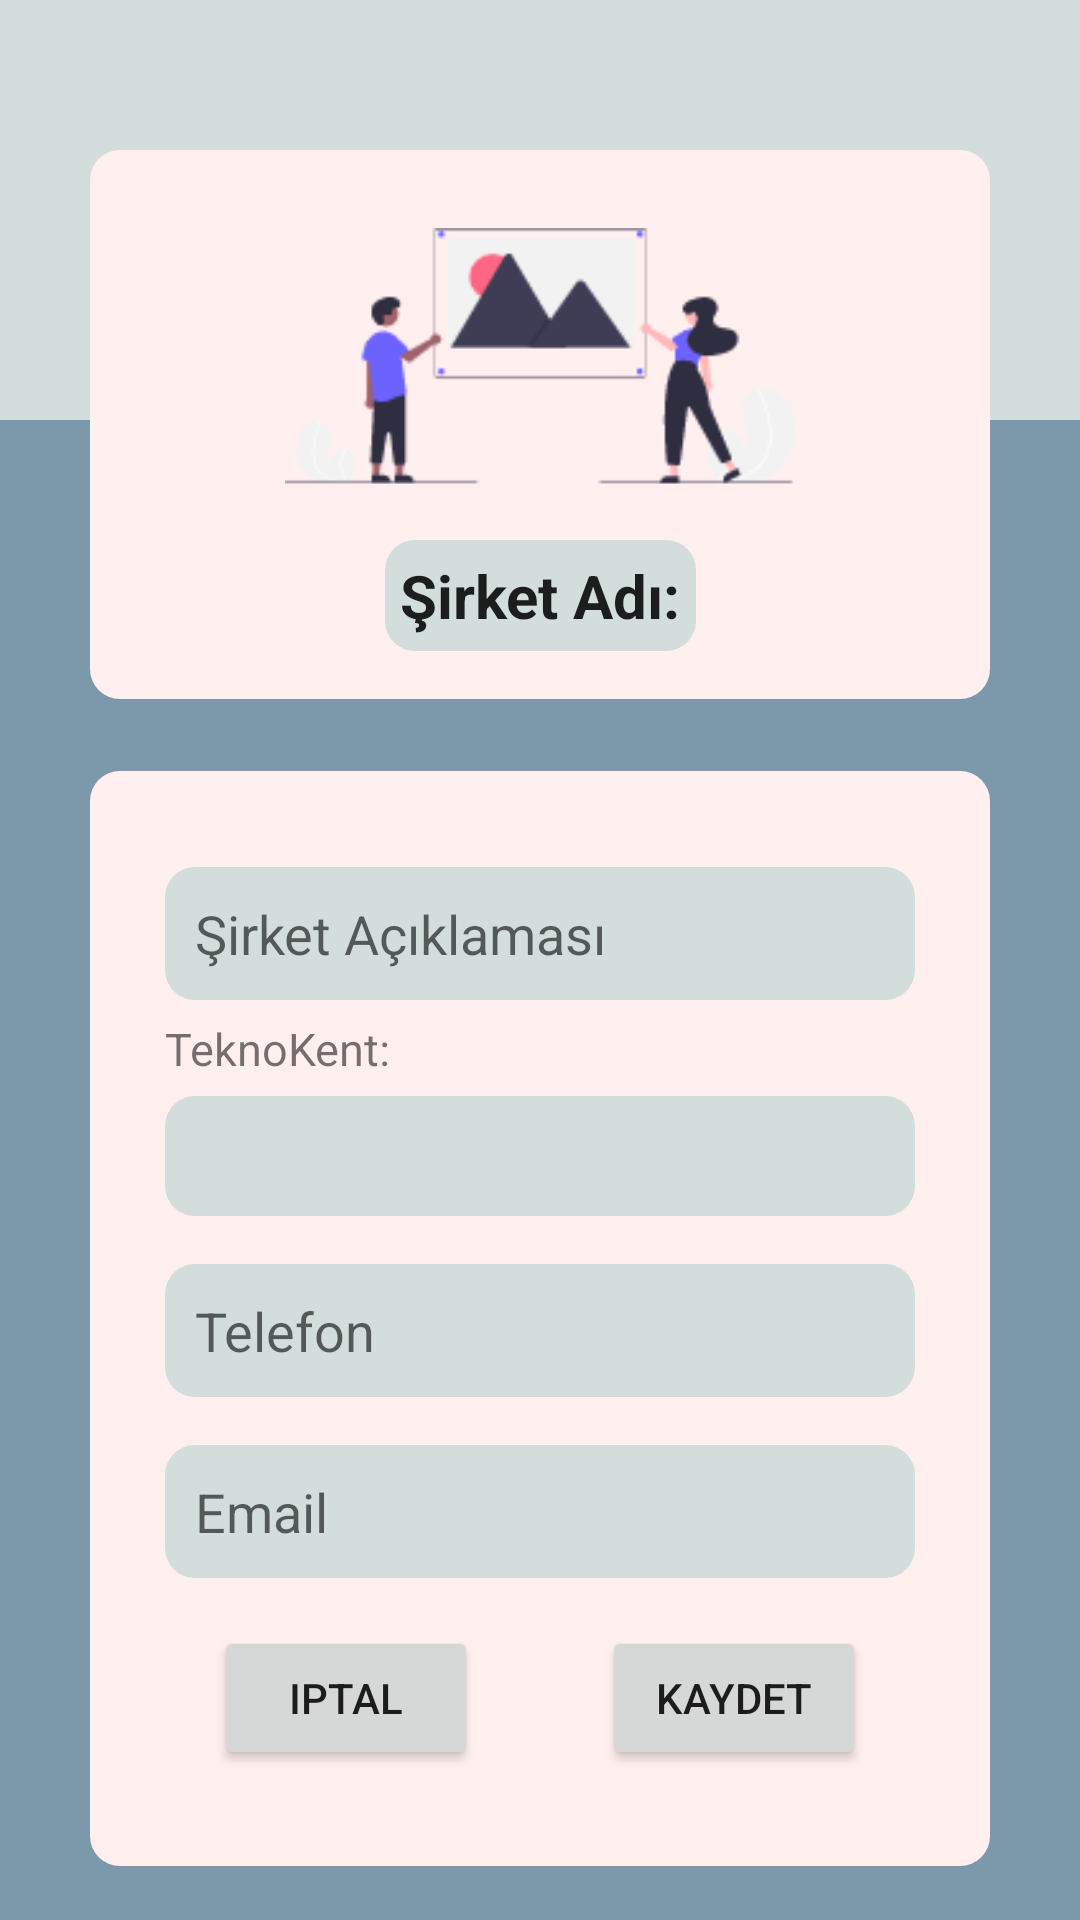

Produce the Android XML layout that renders to this screen, including the resource entries it uses.
<!-- AndroidManifest.xml: application theme Theme.StajyerBulDeneme1 -->
<!-- res/layout/fragment_sirket_profile_duzenle.xml -->
<?xml version="1.0" encoding="utf-8"?>
<androidx.constraintlayout.widget.ConstraintLayout xmlns:android="http://schemas.android.com/apk/res/android"
    xmlns:app="http://schemas.android.com/apk/res-auto"
    xmlns:tools="http://schemas.android.com/tools"
    android:layout_width="match_parent"
    android:layout_height="match_parent"
    android:background="#7C99AC"
    tools:context=".ui.fragments.SirketProfileDuzenleFragment">

    <androidx.constraintlayout.widget.ConstraintLayout
        android:id="@+id/constraintLayout"
        android:layout_width="match_parent"
        android:layout_height="140dp"
        android:background="@color/suYesili"
        app:layout_constraintEnd_toEndOf="parent"
        app:layout_constraintStart_toStartOf="parent"
        app:layout_constraintTop_toTopOf="parent">

    </androidx.constraintlayout.widget.ConstraintLayout>

    <androidx.constraintlayout.widget.ConstraintLayout
        android:id="@+id/constraintLayout4"
        android:layout_width="300dp"
        android:layout_height="wrap_content"
        android:layout_marginTop="50dp"
        android:background="@drawable/background2"
        app:layout_constraintEnd_toEndOf="parent"
        app:layout_constraintStart_toStartOf="parent"
        app:layout_constraintTop_toTopOf="@+id/constraintLayout">

        <EditText
            android:id="@+id/editTextSirketProfileAdDuzenle"
            android:layout_width="wrap_content"
            android:layout_height="wrap_content"
            android:layout_marginTop="16dp"
            android:layout_marginBottom="16dp"
            android:background="@drawable/background_text1"
            android:inputType="textMultiLine"
            android:maxWidth="250dp"
            android:padding="5dp"
            android:text="Şirket Adı:"
            android:textSize="20sp"
            android:textStyle="bold"
            app:layout_constraintBottom_toBottomOf="parent"
            app:layout_constraintEnd_toEndOf="parent"
            app:layout_constraintHorizontal_bias="0.5"
            app:layout_constraintStart_toStartOf="parent"
            app:layout_constraintTop_toBottomOf="@+id/imageViewSirketProfileDuzenle" />

        <ImageView
            android:id="@+id/imageViewSirketProfileDuzenle"
            android:layout_width="170dp"
            android:layout_height="90dp"
            android:layout_marginTop="24dp"
            android:adjustViewBounds="true"
            android:src="@drawable/deneme3"
            app:layout_constraintEnd_toEndOf="parent"
            app:layout_constraintHorizontal_bias="0.5"
            app:layout_constraintStart_toStartOf="parent"
            app:layout_constraintTop_toTopOf="parent" />

    </androidx.constraintlayout.widget.ConstraintLayout>


    <androidx.constraintlayout.widget.ConstraintLayout
        android:id="@+id/constraintLayout5"
        android:layout_width="300dp"
        android:layout_height="wrap_content"
        android:layout_marginTop="24dp"
        android:background="@drawable/background2"
        app:layout_constraintEnd_toEndOf="parent"
        app:layout_constraintHorizontal_bias="0.5"
        app:layout_constraintStart_toStartOf="parent"
        app:layout_constraintTop_toBottomOf="@+id/constraintLayout4">

        <EditText
            android:id="@+id/editTextSirketProfileAciklamaDuzenle"
            android:layout_width="250dp"
            android:layout_height="wrap_content"
            android:layout_marginTop="32dp"
            android:background="@drawable/background_text1"
            android:ems="10"
            android:hint="Şirket Açıklaması"
            android:inputType="textMultiLine"
            android:maxHeight="300dp"
            android:paddingStart="10dp"
            android:paddingTop="10dp"
            android:paddingEnd="10dp"
            android:paddingBottom="10dp"
            android:textColor="@color/black"
            app:layout_constraintEnd_toEndOf="parent"
            app:layout_constraintHorizontal_bias="0.5"
            app:layout_constraintStart_toStartOf="parent"
            app:layout_constraintTop_toTopOf="parent" />

        <EditText
            android:id="@+id/editTextSirketTelefonDuzenle"
            android:layout_width="250dp"
            android:layout_height="wrap_content"
            android:layout_marginTop="16dp"
            android:background="@drawable/background_text1"
            android:ems="10"
            android:hint="Telefon"
            android:inputType="numberDecimal"
            android:maxHeight="20dp"
            android:paddingStart="10dp"
            android:paddingTop="10dp"
            android:paddingEnd="10dp"
            android:paddingBottom="10dp"
            android:textColor="@color/black"
            app:layout_constraintEnd_toEndOf="parent"
            app:layout_constraintHorizontal_bias="0.5"
            app:layout_constraintStart_toStartOf="parent"
            app:layout_constraintTop_toBottomOf="@+id/spinnerSirketProfileDuzenle" />

        <EditText
            android:id="@+id/editSirketProfilEmailDuzenle"
            android:layout_width="250dp"
            android:layout_height="wrap_content"
            android:layout_marginTop="16dp"
            android:background="@drawable/background_text1"
            android:ems="10"
            android:hint="Email"
            android:inputType="textMultiLine|textEmailAddress"
            android:maxHeight="200dp"
            android:paddingStart="10dp"
            android:paddingTop="10dp"
            android:paddingEnd="10dp"
            android:paddingBottom="10dp"
            android:textColor="@color/black"
            app:layout_constraintEnd_toEndOf="parent"
            app:layout_constraintHorizontal_bias="0.5"
            app:layout_constraintStart_toStartOf="parent"
            app:layout_constraintTop_toBottomOf="@+id/editTextSirketTelefonDuzenle" />

        <Spinner
            android:id="@+id/spinnerSirketProfileDuzenle"
            android:layout_width="250dp"
            android:layout_height="40dp"
            android:layout_marginTop="32dp"
            app:layout_constraintEnd_toEndOf="parent"
            android:background="@drawable/background_text1"
            app:layout_constraintHorizontal_bias="0.5"
            app:layout_constraintStart_toStartOf="parent"
            app:layout_constraintTop_toBottomOf="@+id/editTextSirketProfileAciklamaDuzenle" />

        <TextView
            android:id="@+id/textView7"
            android:layout_width="78dp"
            android:layout_height="wrap_content"
            android:layout_marginTop="8dp"
            android:layout_marginBottom="8dp"
            android:text="TeknoKent:"
            android:textSize="15sp"
            app:layout_constraintBottom_toTopOf="@+id/spinnerSirketProfileDuzenle"
            app:layout_constraintStart_toStartOf="@+id/spinnerSirketProfileDuzenle"
            app:layout_constraintTop_toBottomOf="@+id/editTextSirketProfileAciklamaDuzenle" />

        <Button
            android:id="@+id/buttonSirketProfileIptal"
            android:layout_width="wrap_content"
            android:layout_height="wrap_content"
            android:layout_marginTop="16dp"
            android:layout_marginBottom="32dp"
            android:text="Iptal"
            app:layout_constraintBottom_toBottomOf="parent"
            app:layout_constraintEnd_toStartOf="@+id/buttonSirketProfileKaydet"
            app:layout_constraintHorizontal_bias="0.5"
            app:layout_constraintStart_toStartOf="parent"
            app:layout_constraintTop_toBottomOf="@+id/editSirketProfilEmailDuzenle" />

        <Button
            android:id="@+id/buttonSirketProfileKaydet"
            android:layout_width="wrap_content"
            android:layout_height="wrap_content"
            android:layout_marginTop="16dp"
            android:layout_marginBottom="32dp"
            android:text="Kaydet"
            app:layout_constraintBottom_toBottomOf="parent"
            app:layout_constraintEnd_toEndOf="parent"
            app:layout_constraintHorizontal_bias="0.5"
            app:layout_constraintStart_toEndOf="@+id/buttonSirketProfileIptal"
            app:layout_constraintTop_toBottomOf="@+id/editSirketProfilEmailDuzenle" />


    </androidx.constraintlayout.widget.ConstraintLayout>


</androidx.constraintlayout.widget.ConstraintLayout>
<!-- resources referenced by this layout -->
<resources>
  <color name="black">#FF000000</color>
  <color name="suYesili">#D3DEDC</color>
  <!-- drawable background2 (drawable) -->
  <?xml version="1.0" encoding="utf-8"?>
  <shape xmlns:android="http://schemas.android.com/apk/res/android"
      android:shape="rectangle">
  
      <solid android:color="#FFEFEF"></solid>
      <corners android:radius="10dp"></corners>
  
  </shape>
  <!-- drawable background_text1 (drawable) -->
  <?xml version="1.0" encoding="utf-8"?>
  <shape xmlns:android="http://schemas.android.com/apk/res/android"
      android:shape="rectangle">
  
      <solid android:color="#D3DEDC"></solid>
      <corners android:radius="10dp"></corners>
  
  </shape>
  <!-- drawable deneme3: png bitmap (drawable, 7367 bytes) -->
  <style name="Theme.StajyerBulDeneme1" parent="Theme.MaterialComponents.DayNight.DarkActionBar">
          
          <item name="colorPrimary">@color/purple_500</item>
          <item name="colorPrimaryVariant">@color/purple_700</item>
          <item name="colorOnPrimary">@color/white</item>
          
          <item name="colorSecondary">@color/teal_200</item>
          <item name="colorSecondaryVariant">@color/teal_700</item>
          <item name="colorOnSecondary">@color/black</item>
          
          <item name="android:statusBarColor" tools:targetApi="l">?attr/colorPrimaryVariant</item>
          
  
          <item name="windowActionBar">false</item>
          <item name="windowNoTitle">true</item>
  
      </style>
  <color name="purple_500">#7C99AC</color>
  <color name="purple_700">#7C99AC</color>
  <color name="white">#FFFFFFFF</color>
  <color name="teal_200">#FF03DAC5</color>
  <color name="teal_700">#FF018786</color>
</resources>
